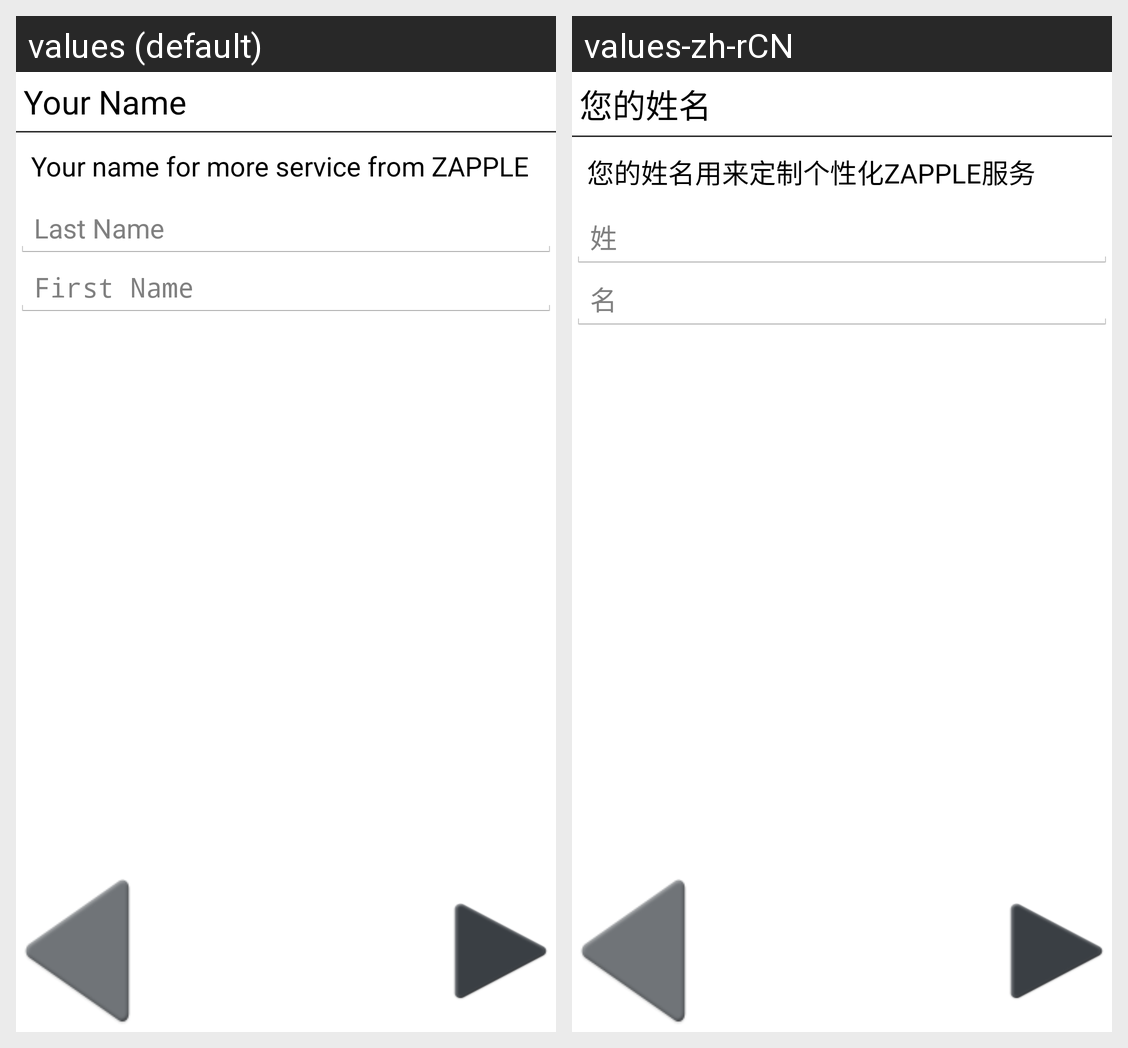

The same Android screen rendered under two of its app's locales, left to right. List the strings drawn on it with the default value and each locale's translation.
Android screen res/layout/account_register_layout.xml rendered under 2 locales, left to right: values (default), values-zh-rCN. Device: Nexus 5 (rendered at 1080×1920; each locale shown at half size, 540×960, under a caption strip naming it); theme AppTheme.
Strings drawn on this screen, with the default value and each locale's value (text and hints the layout hard-codes, and strings that could not be matched under every locale, appear in the picture but are not listed):

account_register_title
  values: Your Name
  values-zh-rCN: 您的姓名

account_register_note_hint
  values: Your name for more service from ZAPPLE
  values-zh-rCN: 您的姓名用来定制个性化ZAPPLE服务

account_register_last_name_hint
  values: Last Name
  values-zh-rCN: 姓

account_register_first_name_hint
  values: First Name
  values-zh-rCN: 名
